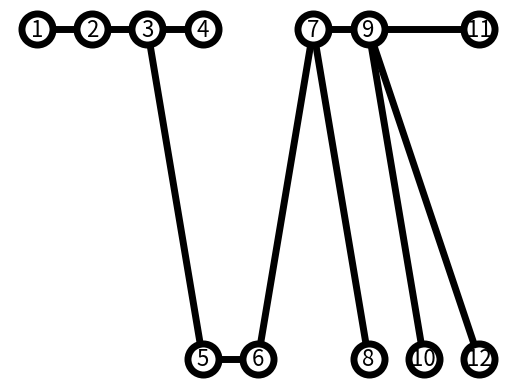

Generate this figure with matplotlib:
import matplotlib.pyplot as plt
import networkx as nx

# Inicializa el objeto Graph
G = nx.Graph()
# Conecta los nodos
G.add_edge(1, 2)
G.add_edge(2, 3)
G.add_edge(3, 4)
G.add_edge(3, 5)
G.add_edge(5, 6)
G.add_edge(6, 7)
G.add_edge(7, 8)
G.add_edge(7, 9)
G.add_edge(9, 10)
G.add_edge(9, 12)
G.add_edge(9, 11)

# Posiciones explícitas
pos = {
    1: (0, 1), 2: (1, 1), 3: (2, 1), 4: (3, 1), 5: (3, 0), 6: (4, 0), 
    7: (5, 1), 8: (6, 0), 9: (6, 1), 10: (7, 0), 11: (8, 1), 12: (8, 0)
    }

# Opciones de dibujo del grafo
options = {
    "font_size": 16,
    "node_size": 500,
    "node_color": "white",
    "edgecolors": "black",
    "linewidths": 5,
    "width": 5,
}
nx.draw_networkx(G, pos, **options)

# Margenes para los ejes así los nodos no están cortados
ax = plt.gca()
ax.margins(0.01)
plt.axis("off")
plt.show()
